Photos from the image-classification dataset "dataset_v2" in the GitHub repository ashleycuarenta13-sud/Cacao_Grade_AI. Its 4 classes are: over fermented, partially fermented, unfermented, well fermented.

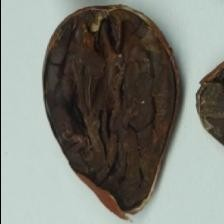
Label: over fermented

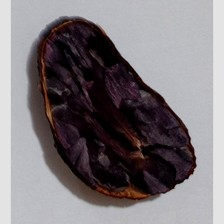
Label: well fermented

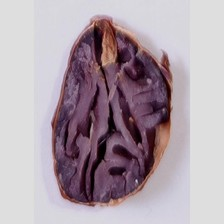
Label: partially fermented

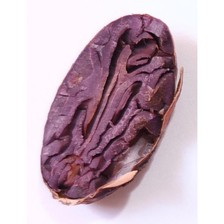
Label: partially fermented

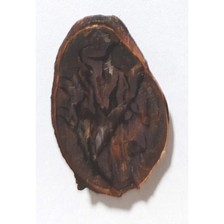
Label: over fermented

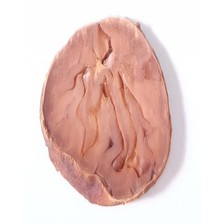
Label: unfermented
